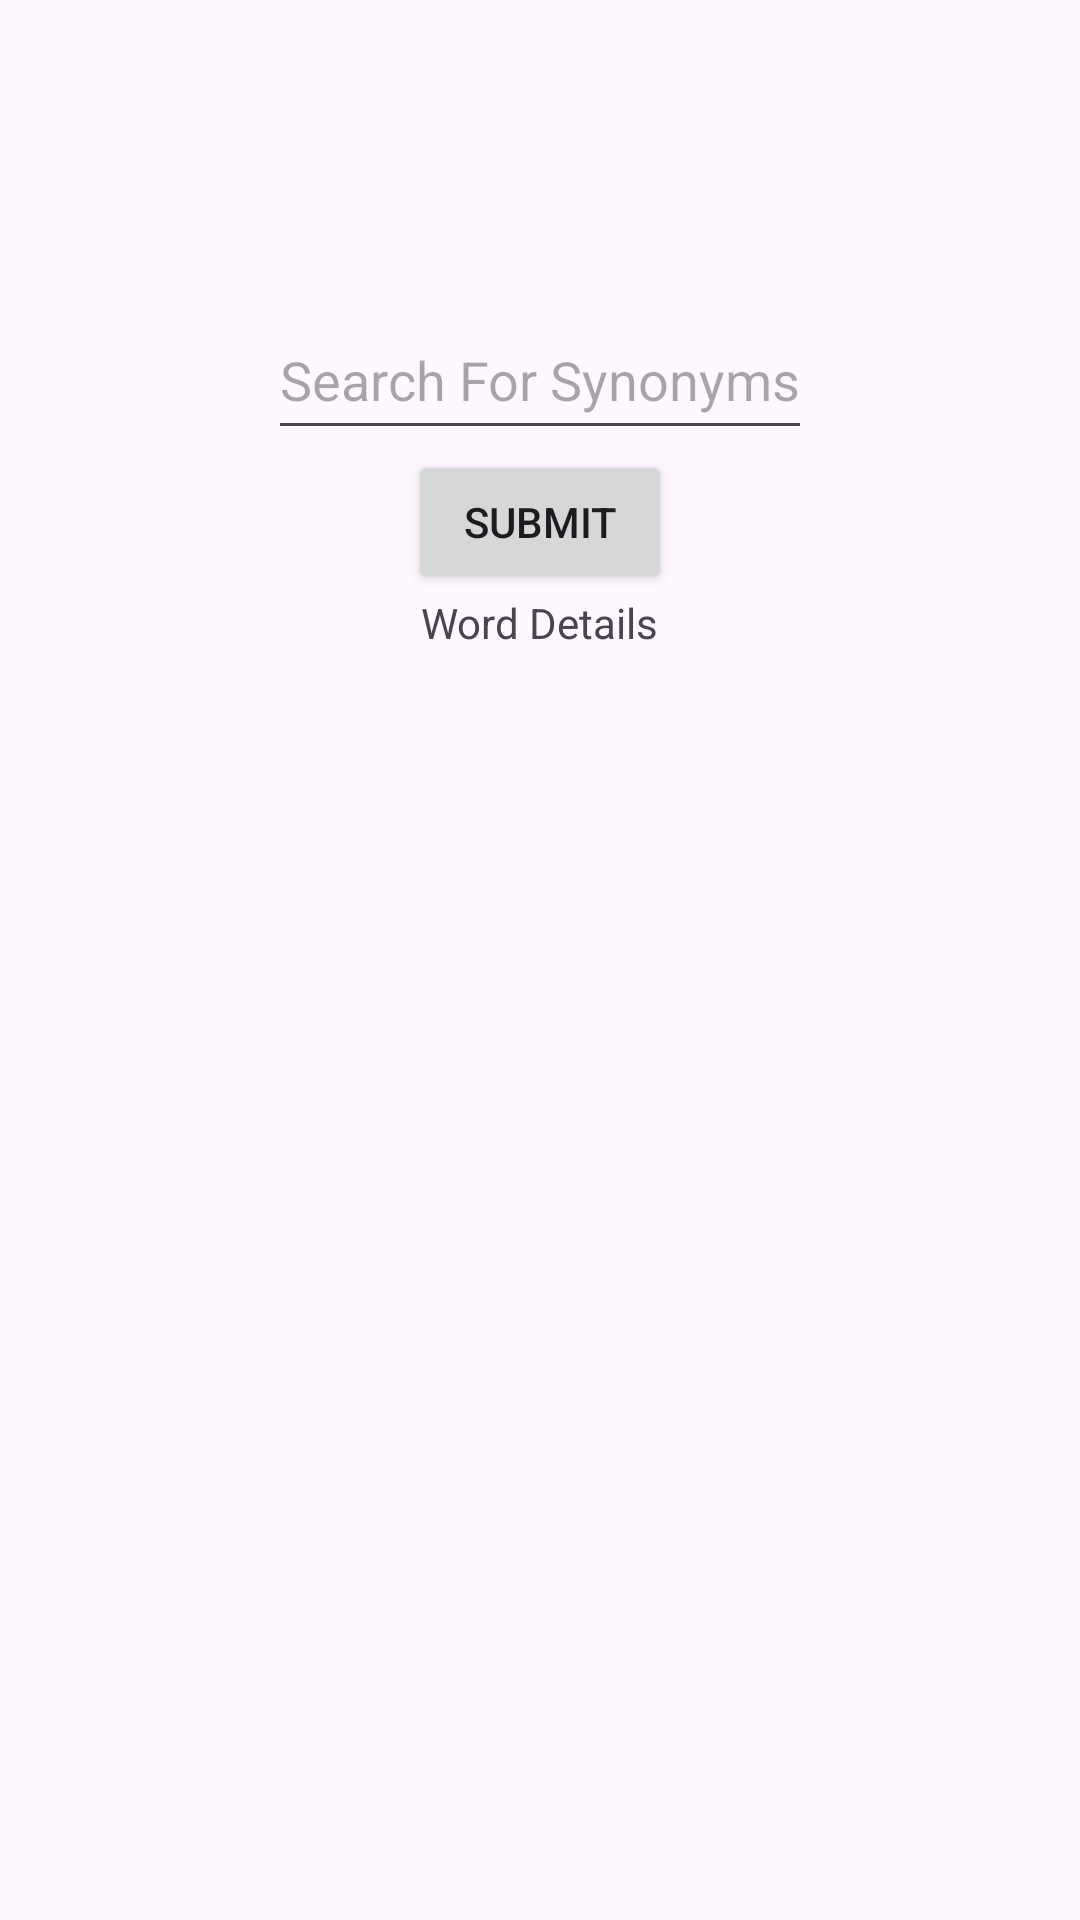

Android layout source for this screen:
<!-- AndroidManifest.xml: application theme Theme.JB_APIIntegrationV4 -->
<!-- res/layout/fragment_a_p_i1.xml -->
<?xml version="1.0" encoding="utf-8"?>
<LinearLayout xmlns:android="http://schemas.android.com/apk/res/android"
    xmlns:tools="http://schemas.android.com/tools"
    android:layout_width="match_parent"
    android:layout_height="match_parent"
    android:id="@+id/api1Fragment"
    tools:context=".API1Fragment"
    android:orientation="vertical">

    <EditText
        android:id="@+id/searchEditText"
        android:layout_width="wrap_content"
        android:layout_height="50dp"
        android:layout_gravity="center"
        android:layout_marginTop="100dp"
        android:hint="Search For Synonyms"
        android:inputType="text" />

    <Button
        android:id="@+id/submitBtn"
        android:layout_width="wrap_content"
        android:layout_height="wrap_content"
        android:layout_gravity="center"
        android:text="Submit" />

    <TextView
        android:id="@+id/resultTextView"
        android:layout_width="wrap_content"
        android:layout_height="wrap_content"
        android:layout_gravity="center"
        android:text="Word Details"
        android:scrollbars="vertical" />


</LinearLayout>
<!-- resources referenced by this layout -->
<resources>
  <style name="Theme.JB_APIIntegrationV4" parent="Base.Theme.JB_APIIntegrationV4" />
  <style name="Base.Theme.JB_APIIntegrationV4" parent="Theme.Material3.DayNight.NoActionBar">
          
          
      </style>
</resources>
